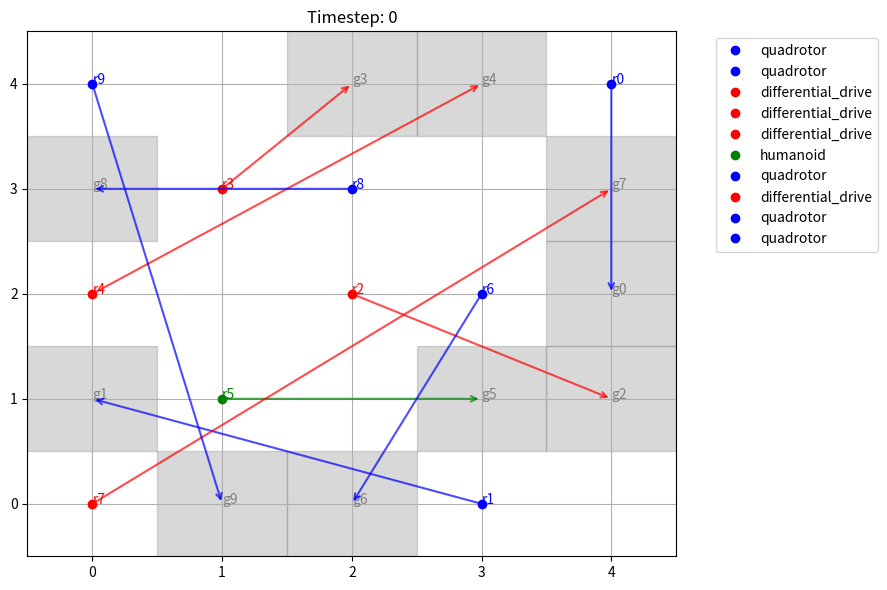
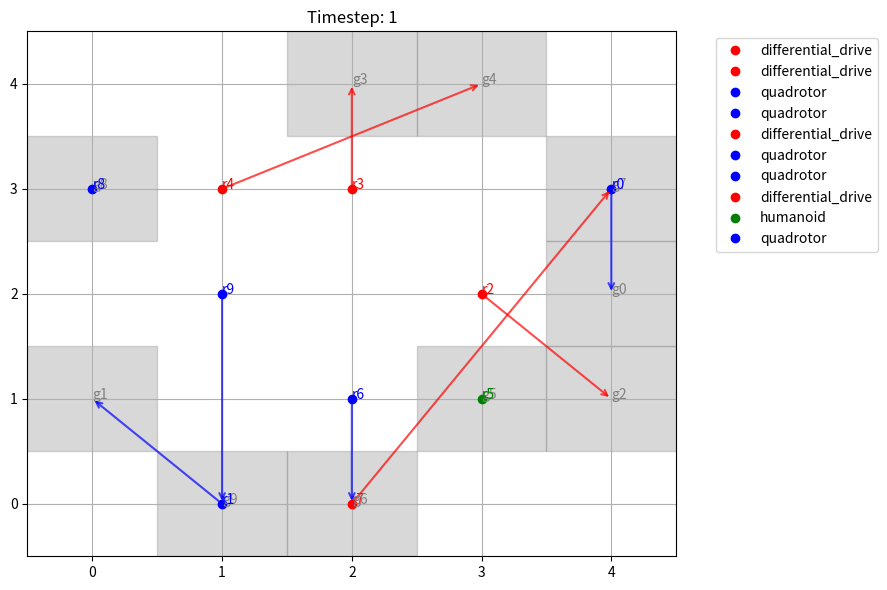
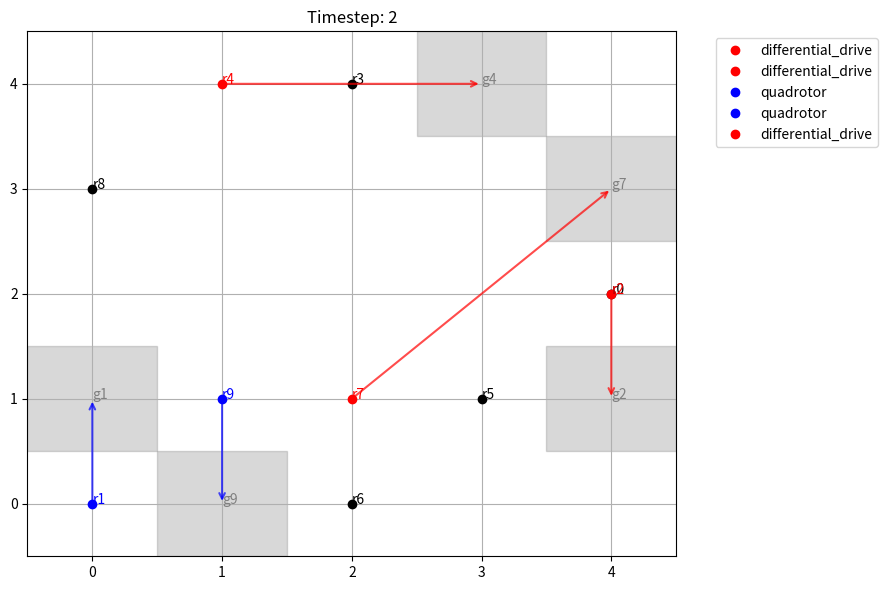
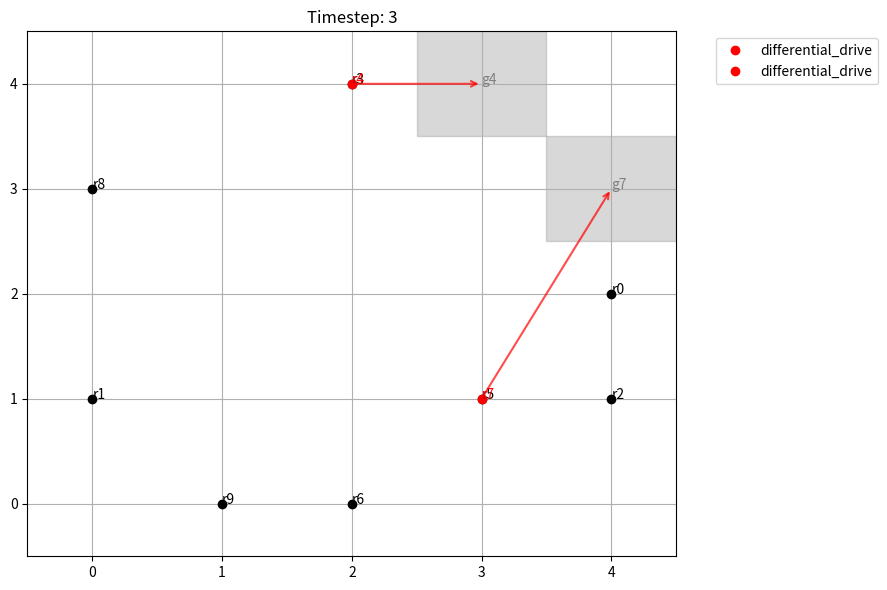
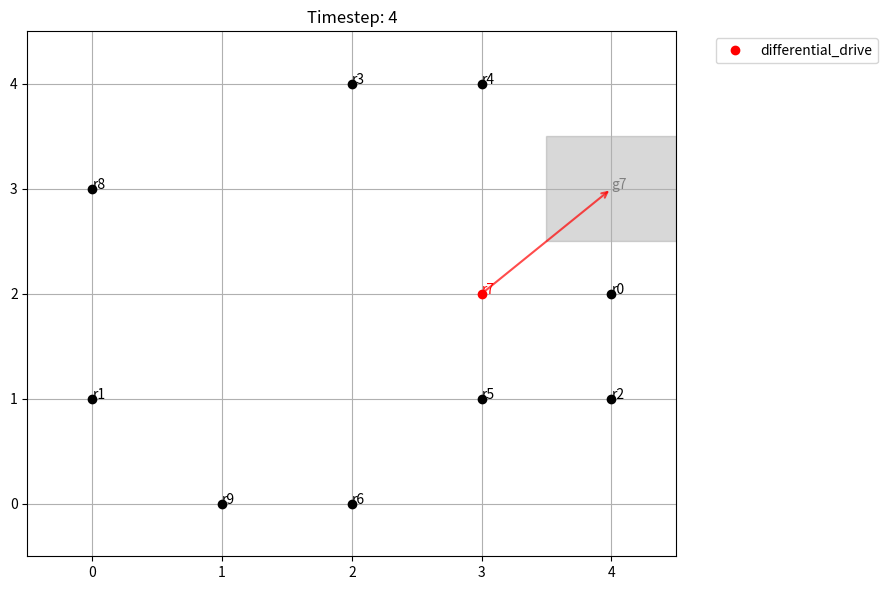
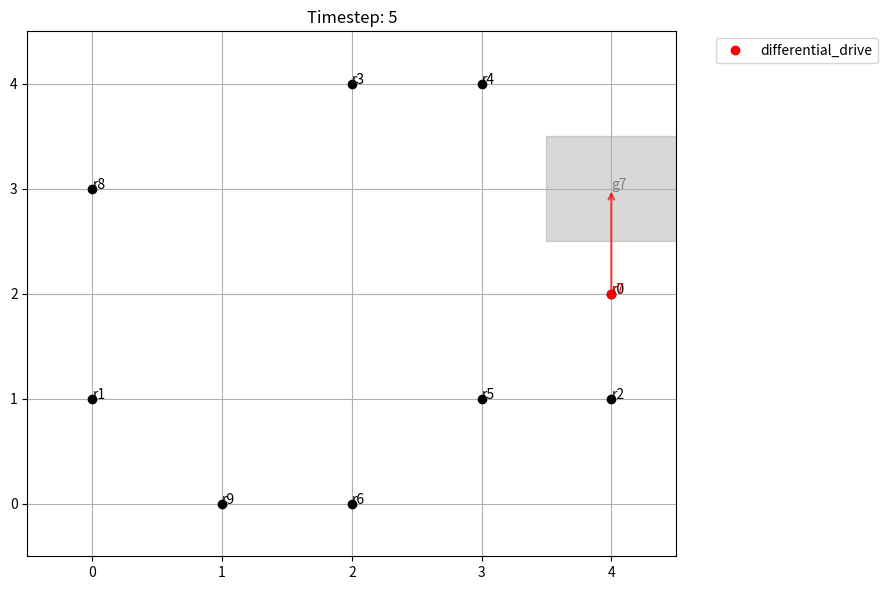
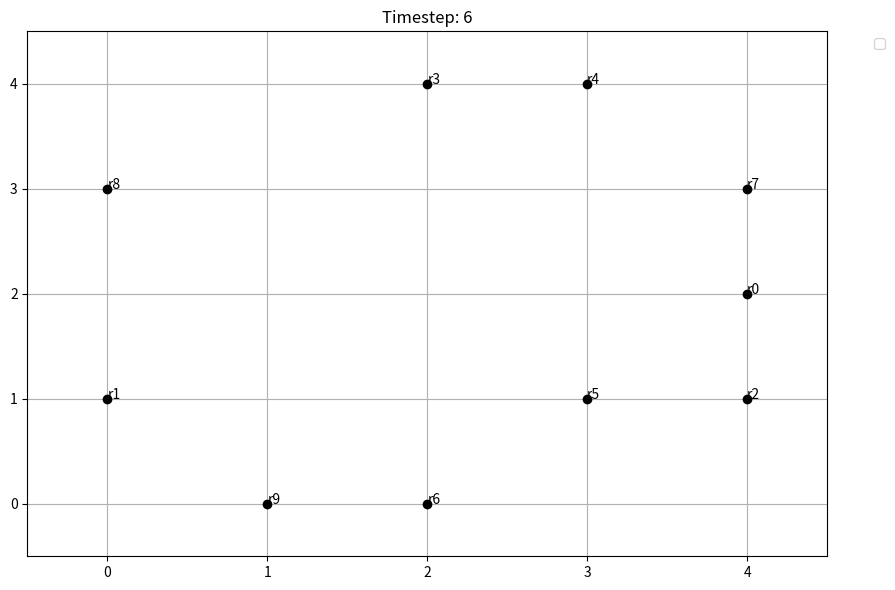

The matplotlib source for these figures, in order:
import numpy as np
import random
import matplotlib.pyplot as plt
import matplotlib.patches as patches

# Define the grid size
GRID_SIZE = 5

# Robot types
Types = ['quadrotor', 'humanoid', 'differential_drive']

class Robot:
    def __init__(self, robot_id, robot_type, start, goal):
        self.id = robot_id   # Unique identifier for the robot
        self.type = robot_type
        self.position = start
        self.goal = goal

    def move(self, grid):
        if self.position == self.goal:
            #print(f"Robot {self.id} ({self.type}) already at goal {self.goal}")
            return  # Already at the goal

        # Calculate the shortest path (greedy move)
        dx = self.goal[0] - self.position[0]
        dy = self.goal[1] - self.position[1]

        if abs(dx) > abs(dy):
            primary_move = (self.position[0] + np.sign(dx), self.position[1])
            secondary_move = (self.position[0], self.position[1] + np.sign(dy))
        else:
            primary_move = (self.position[0], self.position[1] + np.sign(dy))
            secondary_move = (self.position[0] + np.sign(dx), self.position[1])

        # Attempt primary move first, then fallback to secondary move
        if grid.can_move(self, primary_move):
            new_position = primary_move
        elif grid.can_move(self, secondary_move):
            new_position = secondary_move
        else:
            new_position = self.position  # No valid move

        # Check movement rules
        if grid.can_move(self, new_position):
            #print(f"Robot {self.id} ({self.type}) moving from {self.position} to {new_position} (goal: {self.goal})")
            self.position = new_position
        else:
            pass
            #print(f"Robot {self.id} ({self.type}) cannot move from {self.position} (goal: {self.goal})")

class Grid:
    def __init__(self, size):
        self.size = size
        self.robots = []
        self.reached_goals = []  # has the population of the black dots

    def add_robot(self, robot):   # Adds the robot class to the grid
        self.robots.append(robot)

    def can_move(self, robot, position):
        if not (0 <= position[0] < self.size and 0 <= position[1] < self.size):
            return False  # Out of bounds

        # Check if the position is already occupied
        for other in self.robots:
            if other.position == position:
                # Handle rules for occupying the same cell
                match robot.type:
                    case 'quadrotor':
                        if other.type == Types[0]:
                            return False
                    case 'humanoid':
                        # if other.type != Types[0]:
                        #     return False
                        return other.type == Types[0]
                    case 'differential_drive':
                        # if other.type != Types[0]:
                        #     return False 
                        return other.type == Types[0]
                        
                # if robot.type == Types[0]:
                #     if other.type == Types[0]:
                #         return False
                # elif robot.type == Types[1]:
                #     if other.type == Types[1] or Types[2]:
                #         return False
                # elif robot.type == Types[2]:
                #     if other.type == Types[1] or Types[2]:
                #         return False
        return True

    def resolve_conflicts(self):
        # Sort robots by distance to goal (descending)
        self.robots.sort(key=lambda r: abs(r.goal[0] - r.position[0]) + abs(r.goal[1] - r.position[1]), reverse=True)

        # Track positions that are being moved to
        target_positions = {}

        for robot in self.robots:
            if robot.position == robot.goal:
                # Remove robots that have reached their goal
                #self.robots = [robot for robot in self.robots if robot.position != robot.goal]
                continue  # Skip robots that have reached their goal
                
                
            # Calculate the next position
            dx = robot.goal[0] - robot.position[0]
            dy = robot.goal[1] - robot.position[1]
            if abs(dx) > abs(dy):
                new_position = (robot.position[0] + np.sign(dx), robot.position[1])
            else:
                new_position = (robot.position[0], robot.position[1] + np.sign(dy))

            # Check if the move is valid
            if self.can_move(robot, new_position):
                if new_position not in target_positions:
                    target_positions[new_position] = [robot]
                else:
                    target_positions[new_position].append(robot)
                    #print("Conflict at", new_position, "between robots", [r.id for r in target_positions[new_position]])
                    

        # Resolve conflicts for target positions
        for position, robots in target_positions.items():
            if len(robots) == 1:
                # Only one robot wants to move to this position
                robots[0].position = position
            else:

                # Multiple robots want to move to this position
                robots.sort(key=lambda r: abs(r.goal[0] - r.position[0]) + abs(r.goal[1] - r.position[1]), reverse=True)
                robots[0].position = position
                # chosen_robot = robots[0]
                # chosen_robot.position = position
                

    def attempt_switch(self):
        for robot in self.robots:
            if robot.position == robot.goal:
                continue  # Skip robots that have reached their goal

            for other in self.robots:
                if other == robot or other.position == other.goal:
                    continue  # Skip itself or robots already at their goal

                # Check if they are adjacent
                if abs(robot.position[0] - other.position[0]) + abs(robot.position[1] - other.position[1]) == 1:
                    #print(f"[attempt_switch] Trying to switch Robot {robot.id} at {robot.position} with Robot {other.id} at {other.position}")
                    r1_pos1 = robot.position
                    r2_pos2 = other.position
                    # check distance from robots to goals after a switch
                    r1_to_g2 = abs(other.goal[0] - robot.position[0]) + abs(other.goal[1] - robot.position[1])
                    r2_to_g1 = abs(robot.goal[0] - other.position[0]) + abs(robot.goal[1] - other.position[1])
                    switched_distance = r1_to_g2 + r2_to_g1
                    # check potential to self positions distance
                    r1_to_g1 = abs(robot.goal[0] - robot.position[0]) + abs(robot.goal[1] - robot.position[1])
                    r2_to_g2 = abs(other.goal[0] - other.position[0]) + abs(other.goal[1] - other.position[1])
                    self_distance = r1_to_g1 + r2_to_g2
                    #check to see if its valid to switch by the rules of the bots
                 
                   # print(f"[attempt_switch] Switch allowed between Robot {robot.id} and Robot {other.id}")
                    # 1st robot to second's goal and 2nd's to 1's goal
                    if self_distance >= switched_distance:
                        #print(f"[attempt_switch] Switch IS beneficial for Robot {robot.id} and Robot {other.id}, switching.")
                        robot.position = r2_pos2
                        other.position = r1_pos1
                    else:
                        pass
                        #print(f"[attempt_switch] Switch NOT beneficial for Robot {robot.id} and Robot {other.id} (self_distance={self_distance}, switched_distance={switched_distance})")
                    
    def update(self):
        # Sort robots by distance to goal (descending)
        self.robots.sort(key=lambda r: abs(r.goal[0] - r.position[0]) + abs(r.goal[1] - r.position[1]), reverse=True)
        reached_step = []
        for robot in self.robots[:]:  # Iterate over a copy of the list
            robot.move(self)
    
            if robot.position == robot.goal:
                self.reached_goals.append(robot) 
                reached_step.append(robot)  # Add to reached goals list
                # changed it so that it doesnt take a new timestep for each robot that reaches its goal
            
        for robot in reached_step:
            self.robots.remove(robot)  # Remove robots that reached their goal after all moves
            #print(f"[update] Robot {robot.id} reached goal at {robot.goal}")
            
        self.attempt_switch()
    def all_reached_goals(self):
        return len(self.robots) == 0
    
def visualize(grid, timestep):
    plt.figure(figsize=(9, 6))
    ax = plt.gca()
    ax.set_xlim(-0.5, GRID_SIZE - 0.5)
    ax.set_ylim(-0.5, GRID_SIZE - 0.5)
    ax.set_xticks(range(GRID_SIZE))
    ax.set_yticks(range(GRID_SIZE))
    ax.grid(True)
    plt.title(f"Timestep: {timestep}")

    # Draw robots that have reached their goals as black dots
    for robot in grid.reached_goals:
        plt.plot(robot.goal[1], robot.goal[0], 'o', color='black', label='_nolegend_')
        plt.text(robot.goal[1], robot.goal[0],('r'+str(robot.id)))

    for robot in grid.robots:
        # Draw the goal
        goal_marker = patches.Rectangle((robot.goal[1] - 0.5, robot.goal[0] - 0.5), 1, 1, color='gray', alpha=0.3)
        ax.add_patch(goal_marker)
        plt.text(robot.goal[1], robot.goal[0],('g'+str(robot.id)), color='gray')

        # Draw the robot
        color = {'quadrotor': 'blue', 'humanoid': 'green', 'differential_drive': 'red'}[robot.type]
        plt.plot(robot.position[1], robot.position[0], 'o', color=color, label=robot.type)
        plt.text(robot.position[1], robot.position[0],('r'+str(robot.id)), color=color)

        # Draw a line with an arrow to the goal
        plt.annotate(
            '',  # No text
            xy=(robot.goal[1], robot.goal[0]),  # Goal position
            xytext=(robot.position[1], robot.position[0]),  # Robot position
            arrowprops=dict(arrowstyle='->', color=color, lw=1.5, alpha=0.7)
        )

    # Add the legend outside the grid
    plt.legend(bbox_to_anchor=(1.05, 1), loc='upper left')
    plt.tight_layout()  # Adjust layout to prevent clipping
    plt.pause(2)
    #plt.clf()

def main():
    grid = Grid(GRID_SIZE)

    # Initialize robots with random positions and goals
    positions = random.sample([(i, j) for i in range(GRID_SIZE) for j in range(GRID_SIZE)], 20)
    for i in range(10):
        start = positions[i]
        goal = positions[i + 10]
        robot_type = random.choice(Types)
        robot = Robot(i, robot_type, start, goal)
        grid.add_robot(robot)


    #forcing in 2 robots that have each other as goal to simulate loop
    # positions = random.sample([(i, j) for i in range(GRID_SIZE) for j in range(GRID_SIZE)], 20)
    # for i in range(8):
    #     start = positions[i]
    #     goal = positions[i + 10]
    #     robot_type = random.choice(Types)
    #     robot = Robot(i, robot_type, start, goal)
    #     grid.add_robot(robot)
    # robot = Robot(9,"humanoid", (3,0),(3,3))
    # grid.add_robot(robot)
    # robot = Robot(10,"humanoid", (3,3),(3,0))
    # grid.add_robot(robot)

    timestep = 0
    while not grid.all_reached_goals():
        visualize(grid, timestep)
        grid.update()
        #print("end of timestep", timestep)
        timestep += 1
        
        #Redundant code, looping issue has been solved
        # if timestep > 15:  # Safety break to prevent infinite loops
        #     #print("Reached maximum timesteps.")
        #     break

    visualize(grid, timestep)  # Final state
    plt.show()  # Keep the final figure open
    return timestep  # Return the timestep value

if __name__ == "__main__":
    timestep = main() 

    #print("All robots reached their goals in", timestep, "timesteps.")# Print the final timestep value
